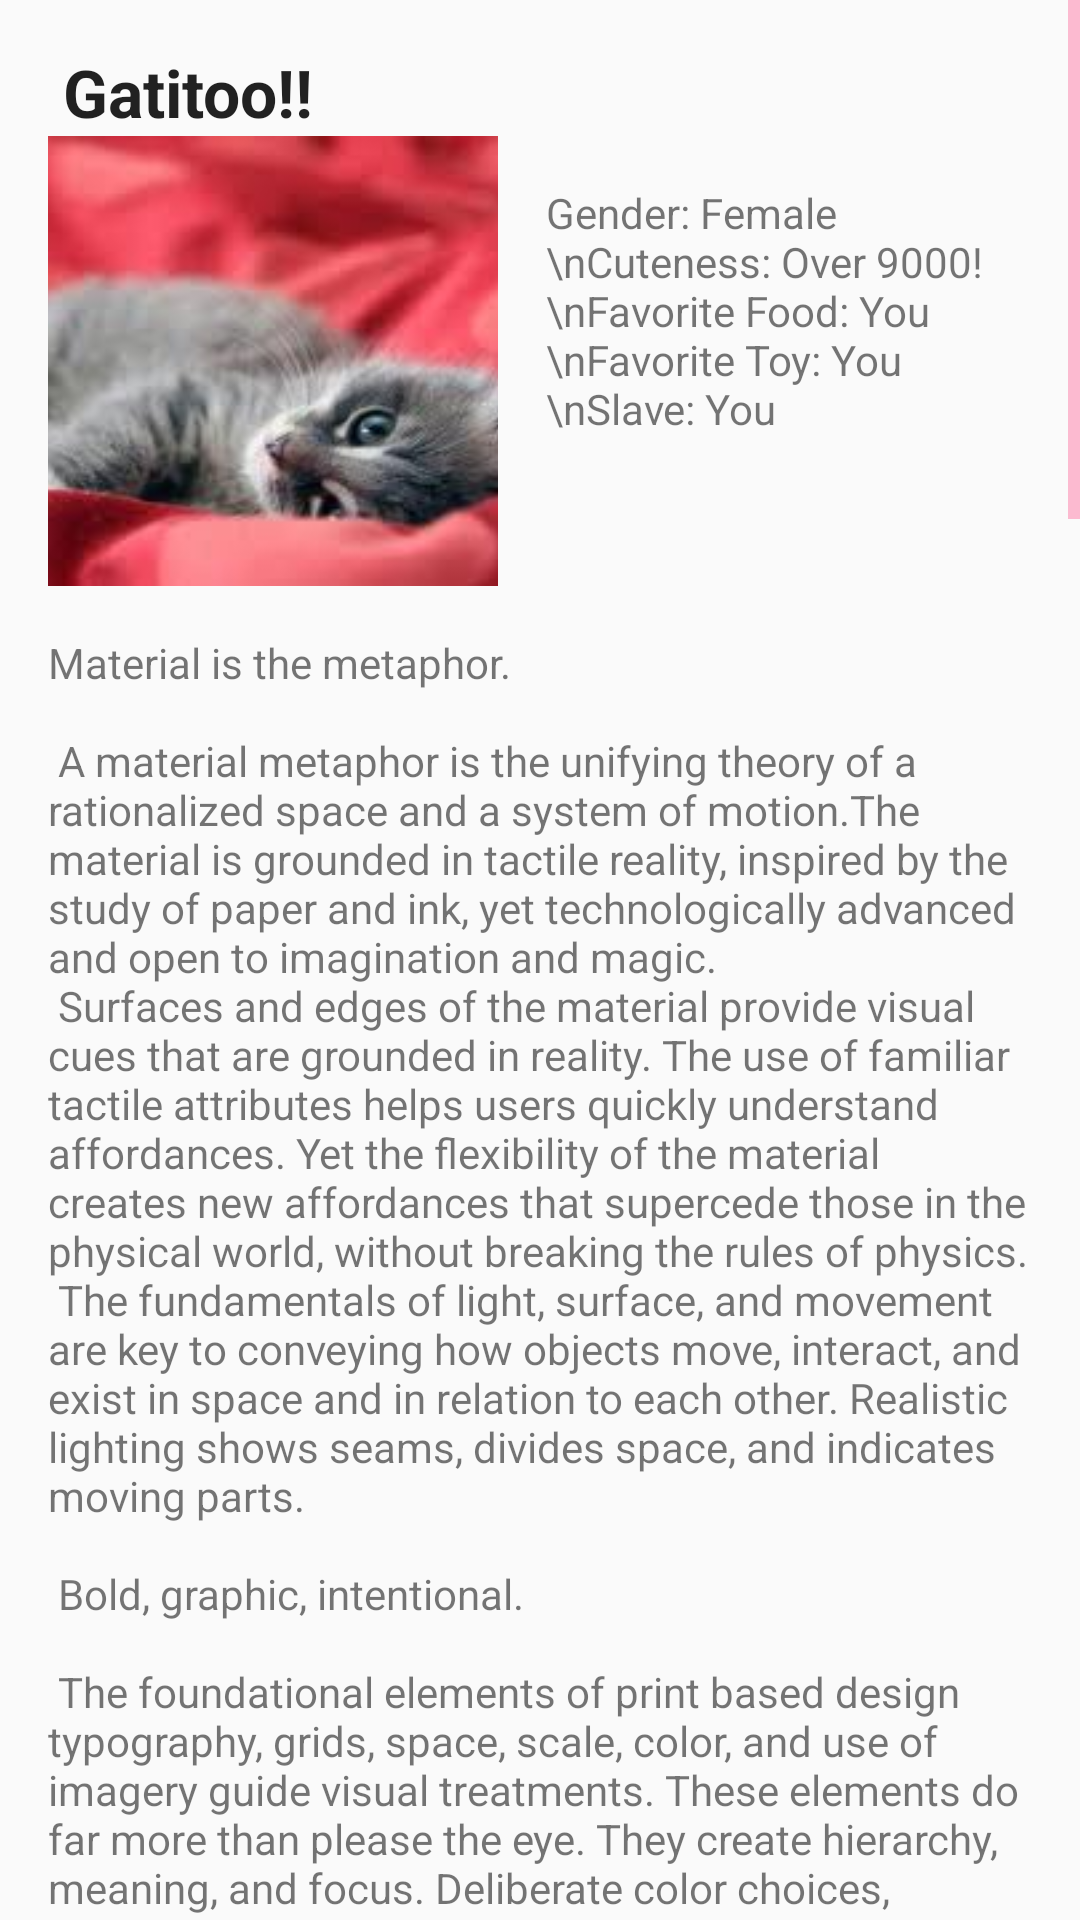

Reconstruct the res/layout file that produces this screen, plus the resources it refers to.
<!-- AndroidManifest.xml: application theme AppTheme -->
<!-- res/layout/activity_item_detail.xml -->
<?xml version="1.0" encoding="utf-8"?>
<ScrollView xmlns:android="http://schemas.android.com/apk/res/android"
    xmlns:tools="http://schemas.android.com/tools"
    xmlns:app="http://schemas.android.com/apk/res-auto"
    android:layout_width="match_parent"
    android:layout_height="match_parent"
    >tools:context="com.example.ruby.materiallab.ui.ItemDetailActivity"

    <RelativeLayout
        android:layout_width="match_parent"
        android:layout_height="wrap_content">
        <View
            android:id="@+id/v_background"
            android:layout_width="match_parent"
            android:layout_height="200dp"
            android:background="@color/colorPrimaryDark"
            android:visibility="invisible"/>

        <LinearLayout
            android:layout_width="match_parent"
            android:layout_height="wrap_content"
            android:paddingBottom="@dimen/activity_vertical_margin"
            android:paddingLeft="@dimen/activity_horizontal_margin"
            android:paddingRight="@dimen/activity_horizontal_margin"
            android:paddingTop="@dimen/activity_vertical_margin"
            android:orientation="vertical">

            <TextView
                android:transitionName="title"
                android:id="@+id/title"
                android:layout_width="match_parent"
                android:layout_height="wrap_content"
                android:layout_marginStart="@dimen/xsmall_margin"
                android:textStyle="bold"
                android:textAppearance="@style/TextAppearance.AppCompat.Large"
                android:text="Gatitoo!!"/>

            <LinearLayout
                android:layout_width="match_parent"
                android:layout_height="wrap_content">

                <com.example.ruby.materiallab.utils.ShapeImageView
                    android:id="@+id/iv_shape_image"
                    android:layout_width="150dp"
                    android:layout_height="150dp"
                    android:src="@drawable/kitten_2"
                    app:siShape="@raw/imgview_heart"
                    android:visibility="gone"/>

                <ImageView
                    android:transitionName="image"
                    android:id="@+id/card_image"
                    android:layout_width="150dp"
                    android:layout_height="150dp"
                    android:scaleType="centerCrop"
                    android:src="@drawable/transition"
                    />

                <TextView
                    android:layout_width="wrap_content"
                    android:layout_height="wrap_content"
                    android:padding="@dimen/text_margin"
                    android:text="Gender: Female \nCuteness: Over 9000! \nFavorite Food: You \nFavorite Toy: You \nSlave: You"/>
            </LinearLayout>

            <TextView
                android:layout_width="wrap_content"
                android:layout_height="wrap_content"
                android:paddingTop="@dimen/text_margin"
                android:text="@string/large_text"/>
        </LinearLayout>
    </RelativeLayout>
</ScrollView>
<!-- resources referenced by this layout -->
<resources>
  <color name="colorPrimaryDark">#303F9F</color>
  <dimen name="activity_horizontal_margin">16dp</dimen>
  <dimen name="activity_vertical_margin">16dp</dimen>
  <dimen name="text_margin">16dp</dimen>
  <dimen name="xsmall_margin">5dp</dimen>
  <color name="colorPrimary">#3F51B5</color>
  <color name="colorAccent">#FF4081</color>
  <color name="textColorSecondary">#55000000</color>
  <color name="textColorPrimaryDark">#FFFFFF</color>
  <color name="textColorSecondaryDark">#88FFFFFF</color>
</resources>
